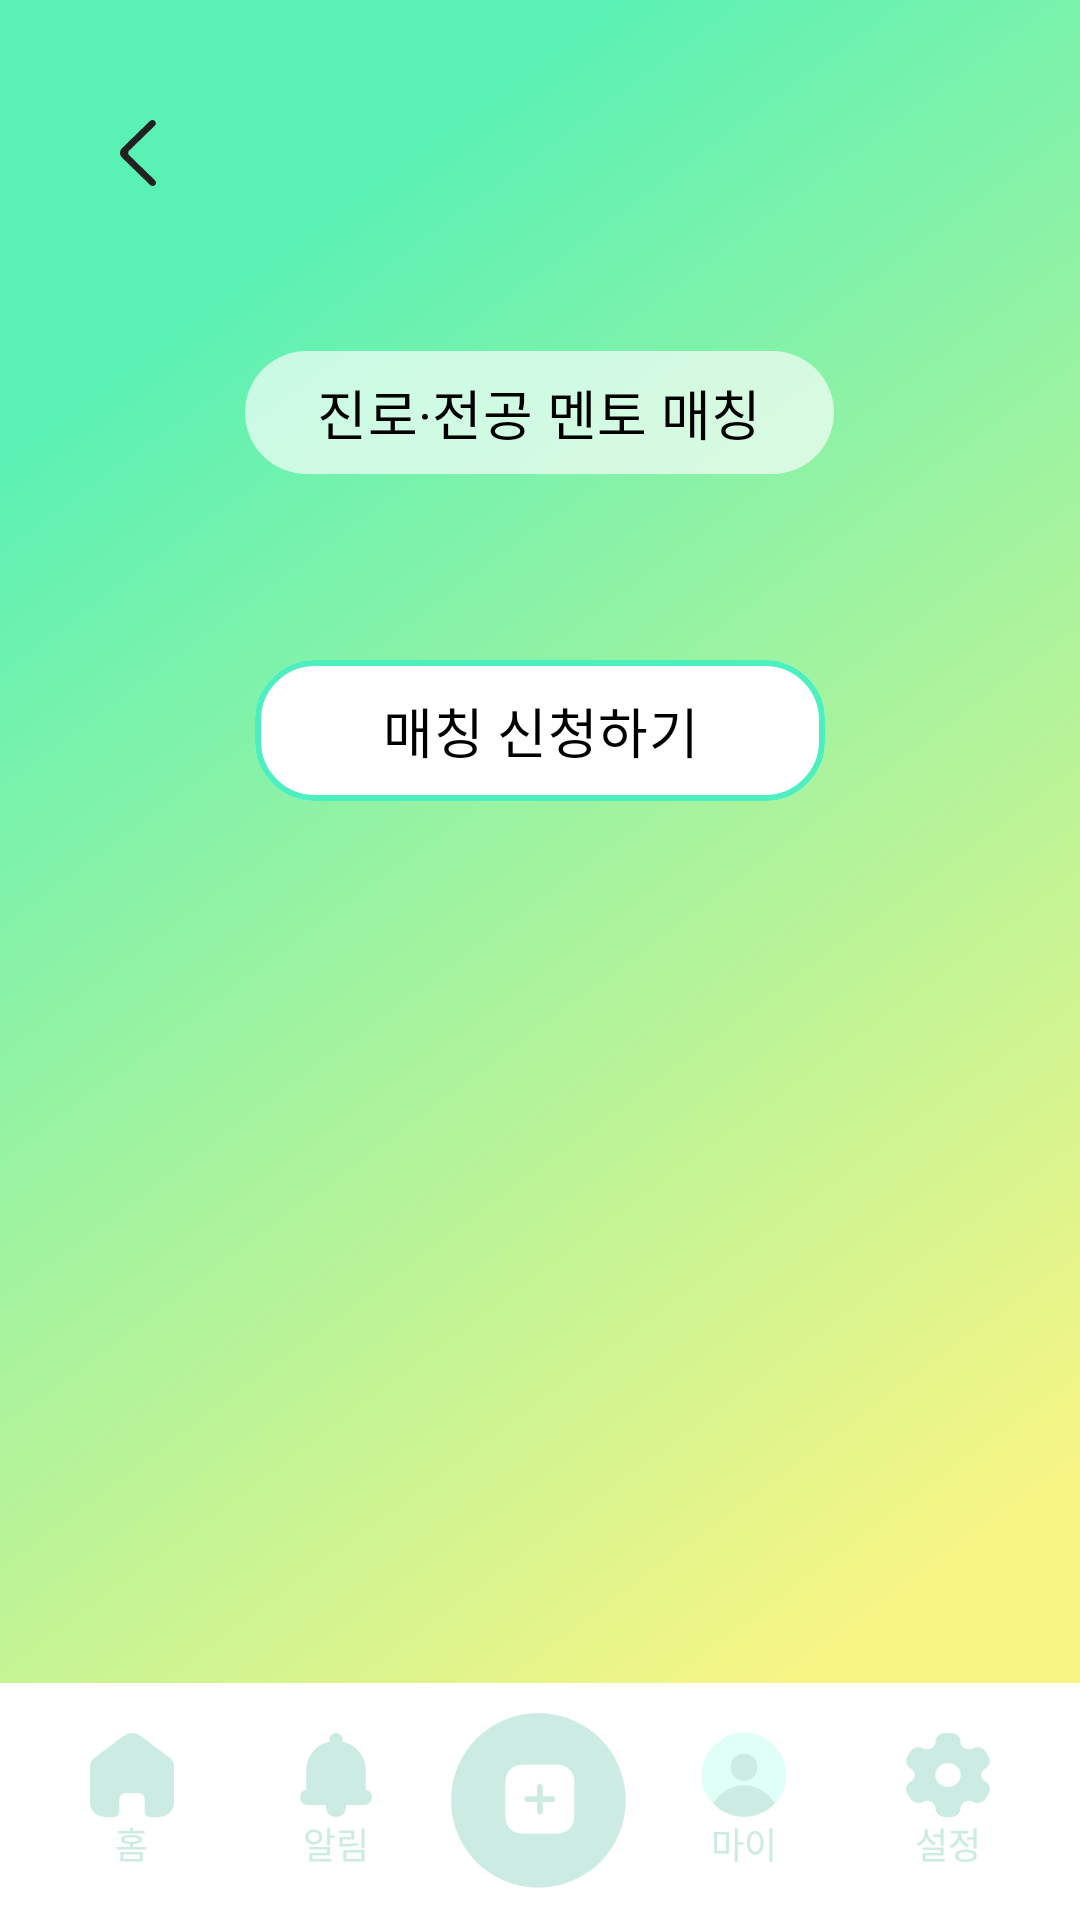

Here is an Android app screen rendered from its layout file. Give the layout XML and the strings, colors and styles it references.
<!-- AndroidManifest.xml: application theme Theme.Mobile2025S2_1_2 -->
<!-- res/layout/matching_mentorship_main.xml -->
<RelativeLayout
    xmlns:android="http://schemas.android.com/apk/res/android"
    xmlns:app="http://schemas.android.com/apk/res-auto"
    android:id="@+id/matching_mentorship"
    android:layout_width="match_parent"
    android:layout_height="match_parent"
    android:clipToOutline="true"
    android:background="@drawable/background_matching">
    <LinearLayout
        android:layout_width="match_parent"
        android:layout_height="match_parent"
        android:orientation="vertical">
        <LinearLayout
            android:layout_width="match_parent"
            android:layout_height="wrap_content"
            android:layout_margin="40dp"
            android:orientation="horizontal">
            <ImageView
                android:id="@+id/matching_mentorship_back"
                android:layout_width="wrap_content"
                android:layout_height="wrap_content"
                android:src="@drawable/ic_arrow_left"/>
            <LinearLayout
                android:layout_width="290dp"
                android:layout_height="wrap_content"/>
        </LinearLayout>
        <LinearLayout
            android:layout_width="match_parent"
            android:layout_height="wrap_content"
            android:gravity="center"
            android:orientation="vertical">
            <com.google.android.material.button.MaterialButton
                android:text="진로·전공 멘토 매칭"
                android:textColor="@color/black"
                android:textSize="18sp"
                android:fontFamily="@font/medium"
                app:backgroundTint="#A8FFFFFF"
                app:cornerRadius="25dp"
                android:layout_margin="11dp"
                android:layout_width="wrap_content"
                android:layout_height="49dp"/>

            
            <androidx.recyclerview.widget.RecyclerView
                android:id="@+id/profile_mentorship"
                android:layout_width="match_parent"
                android:layout_height="wrap_content"
                android:layout_marginTop="16dp"
                android:layout_marginBottom="16dp"
                android:clipToPadding="false"
                android:overScrollMode="never"
                android:scrollbars="none"
                android:layout_gravity="center_horizontal"
                android:gravity="center"
                android:paddingStart="50dp"
                android:paddingEnd="50dp" />
            
            <com.google.android.material.card.MaterialCardView
                android:id="@+id/non_matched_card"
                android:layout_width="wrap_content"
                android:layout_height="wrap_content"
                android:layout_margin="8dp"
                android:visibility="gone">

                <LinearLayout
                    android:layout_width="294dp"
                    android:layout_height="426dp"
                    android:orientation="vertical"
                    android:gravity="center">

                    <TextView
                        android:layout_width="match_parent"
                        android:layout_height="wrap_content"
                        android:gravity="center"
                        android:text="더 나은 경험을 위해 열심히 만드는 중이에요.\n 곧 찾아올게요!"
                        android:textSize="15sp"
                        android:fontFamily="@font/semibold"/>
                </LinearLayout>
            </com.google.android.material.card.MaterialCardView>

            <com.google.android.material.button.MaterialButton
                android:id="@+id/match_mentorship_button"
                android:text="매칭 신청하기"
                android:textColor="@color/black"
                android:textSize="18sp"
                android:fontFamily="@font/medium"
                app:backgroundTint="#FFFFFFFF"
                app:strokeColor="#FF4DEFBF"
                app:strokeWidth="2dp"
                app:cornerRadius="20dp"
                android:layout_margin="11dp"
                android:layout_width="190dp"
                android:layout_height="55dp"/>
        </LinearLayout>
    </LinearLayout>

    
    <include
        android:id="@+id/custom_navbar"
        layout="@layout/layout_bottom_nav"
        android:layout_width="match_parent"
        android:layout_height="wrap_content"
        android:layout_alignParentBottom="true"
        android:layout_gravity="bottom"/>
</RelativeLayout>
<!-- res/layout/layout_bottom_nav.xml (included above) -->
<?xml version="1.0" encoding="utf-8"?>
<LinearLayout xmlns:android="http://schemas.android.com/apk/res/android"
    android:id="@+id/custom_navbar"
    android:layout_width="match_parent"
    android:layout_height="wrap_content"
    android:padding="10dp"
    android:background="@color/white"
    android:gravity="center"
    android:orientation="horizontal">

    
    <LinearLayout
        android:id="@+id/nav_home"
        android:layout_width="0dp"
        android:layout_height="match_parent"
        android:layout_weight="1"
        android:gravity="center"
        android:orientation="vertical">

        <ImageView
            android:id="@+id/nav_home_icon"
            android:layout_width="wrap_content"
            android:layout_height="wrap_content"
            android:src="@drawable/ic_home_non"  />

        <TextView
            android:id="@+id/nav_home_text"
            android:layout_width="wrap_content"
            android:layout_height="wrap_content"
            android:text="홈"
            android:textColor="#FFCCECE3"
            android:fontFamily="@font/medium"
            android:textSize="12sp" />
    </LinearLayout>

    
    <LinearLayout
        android:id="@+id/nav_notification"
        android:layout_width="0dp"
        android:layout_height="match_parent"
        android:layout_weight="1"
        android:gravity="center"
        android:orientation="vertical">

        <ImageView
            android:id="@+id/nav_notification_icon"
            android:layout_width="wrap_content"
            android:layout_height="wrap_content"
            android:src="@drawable/ic_notification_non"  />

        <TextView
            android:id="@+id/nav_notification_text"
            android:layout_width="wrap_content"
            android:layout_height="wrap_content"
            android:text="알림"
            android:textColor="#FFCCECE3"
            android:fontFamily="@font/medium"
            android:textSize="12sp" />
    </LinearLayout>

    
    <LinearLayout
        android:id="@+id/nav_matching"
        android:layout_width="0dp"
        android:layout_height="match_parent"
        android:layout_weight="1"
        android:gravity="center"
        android:orientation="vertical">

        <ImageView
            android:id="@+id/nav_matching_icon"
            android:layout_width="wrap_content"
            android:layout_height="wrap_content"
            android:src="@drawable/ic_matching_non" />
    </LinearLayout>

    
    <LinearLayout
        android:id="@+id/nav_myprofile"
        android:layout_width="0dp"
        android:layout_height="match_parent"
        android:layout_weight="1"
        android:gravity="center"
        android:orientation="vertical">

        <ImageView
            android:id="@+id/nav_myprofile_icon"
            android:layout_width="wrap_content"
            android:layout_height="wrap_content"
            android:src="@drawable/ic_profile_non" />

        <TextView
            android:id="@+id/nav_myprofile_text"
            android:layout_width="wrap_content"
            android:layout_height="wrap_content"
            android:text="마이"
            android:textColor="#FFCCECE3"
            android:fontFamily="@font/medium"
            android:textSize="12sp" />
    </LinearLayout>

    
    <LinearLayout
        android:id="@+id/nav_settings"
        android:layout_width="0dp"
        android:layout_height="match_parent"
        android:layout_weight="1"
        android:gravity="center"
        android:orientation="vertical">

        <ImageView
            android:id="@+id/nav_settings_icon"
            android:layout_width="wrap_content"
            android:layout_height="wrap_content"
            android:src="@drawable/ic_settings_non"  />

        <TextView
            android:id="@+id/nav_settings_text"
            android:layout_width="wrap_content"
            android:layout_height="wrap_content"
            android:text="설정"
            android:textColor="#FFCCECE3"
            android:fontFamily="@font/medium"
            android:textSize="12sp" />
    </LinearLayout>

</LinearLayout>
<!-- resources referenced by this layout -->
<resources>
  <color name="black">#FF000000</color>
  <color name="white">#FFFFFFFF</color>
  <!-- drawable ic_arrow_left (drawable) -->
  <vector xmlns:android="http://schemas.android.com/apk/res/android"
      android:width="12dp"
      android:height="22dp"
      android:viewportWidth="12"
      android:viewportHeight="22">
    <path
        android:pathData="M11.6,0.321C11.385,0.115 11.099,0 10.802,0C10.505,0 10.219,0.115 10.003,0.321L0.662,9.412C0.453,9.612 0.286,9.853 0.172,10.121C0.059,10.388 0,10.676 0,10.967C0,11.257 0.059,11.545 0.172,11.813C0.286,12.08 0.453,12.321 0.662,12.521L10.071,21.679C10.507,22.102 11.214,22.108 11.657,21.69C11.764,21.59 11.85,21.47 11.909,21.335C11.968,21.201 11.999,21.056 12,20.909C12.001,20.762 11.972,20.616 11.915,20.481C11.858,20.346 11.774,20.223 11.668,20.122L3.057,11.744C2.953,11.644 2.869,11.523 2.813,11.389C2.756,11.255 2.726,11.112 2.726,10.966C2.726,10.821 2.756,10.677 2.813,10.543C2.869,10.409 2.953,10.289 3.057,10.188L11.599,1.876C11.704,1.776 11.787,1.655 11.844,1.521C11.901,1.388 11.93,1.244 11.93,1.099C11.93,0.953 11.901,0.809 11.844,0.676C11.787,0.542 11.705,0.422 11.6,0.321Z"
        android:fillColor="#212121"
        android:fillType="evenOdd"/>
  </vector>
  <!-- drawable ic_home_non (drawable) -->
  <vector xmlns:android="http://schemas.android.com/apk/res/android"
      android:width="28dp"
      android:height="28dp"
      android:viewportWidth="28"
      android:viewportHeight="28">
    <group>
      <clip-path
          android:pathData="M0,0h28v28h-28z"/>
      <path
          android:pathData="M9.778,26.283V22.002C9.778,20.909 10.717,20.023 11.876,20.023H16.111C16.668,20.023 17.201,20.232 17.595,20.603C17.988,20.974 18.209,21.477 18.209,22.002V26.283C18.206,26.737 18.395,27.174 18.734,27.496C19.073,27.819 19.535,28 20.017,28H22.907C24.256,28.003 25.552,27.5 26.507,26.601C27.463,25.702 28,24.482 28,23.209V11.014C28,9.985 27.517,9.01 26.681,8.351L16.85,0.946C15.14,-0.352 12.69,-0.31 11.031,1.046L1.425,8.351C0.549,8.991 0.026,9.969 0,11.014V23.197C0,25.849 2.28,28 5.093,28H7.917C8.918,28 9.731,27.239 9.738,26.295L9.778,26.283Z"
          android:fillColor="#CCECE3"/>
    </group>
  </vector>
  <!-- drawable ic_profile_non (drawable) -->
  <vector xmlns:android="http://schemas.android.com/apk/res/android"
      android:width="28dp"
      android:height="28dp"
      android:viewportWidth="28"
      android:viewportHeight="28">
    <group>
      <clip-path
          android:pathData="M0,0h28v28h-28z"/>
      <path
          android:pathData="M14,14m-14,0a14,14 0,1 1,28 0a14,14 0,1 1,-28 0"
          android:fillColor="#CCECE3"/>
      <path
          android:pathData="M14,0C21.732,0 28,6.268 28,14C28,17.692 26.569,21.048 24.234,23.55C22.267,19.916 18.423,17.446 14,17.446C9.577,17.446 5.731,19.914 3.764,23.549C1.429,21.048 0,17.691 0,14C0,6.268 6.268,0 14,0ZM14,6.893C11.502,6.893 9.477,8.918 9.477,11.416C9.477,13.914 11.502,15.939 14,15.939C16.498,15.938 18.522,13.914 18.522,11.416C18.522,8.918 16.498,6.893 14,6.893Z"
          android:fillColor="#E0FFF6"/>
    </group>
  </vector>
  <style name="Theme.Mobile2025S2_1_2" parent="Base.Theme.Mobile2025S2_1_2" />
  <style name="Base.Theme.Mobile2025S2_1_2" parent="Theme.Material3.DayNight.NoActionBar">
          
          
      </style>
</resources>
